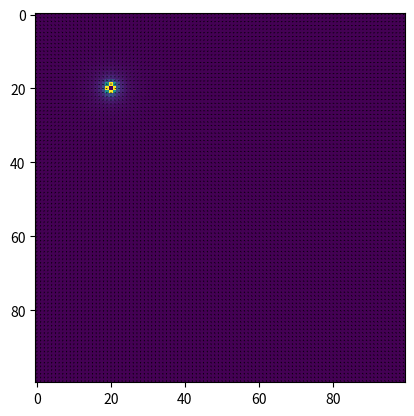

The script that saved this image:
# -*- encoding: utf-8 -*-
import numpy as np
from math import sqrt
from matplotlib import pyplot as plt
from matplotlib.animation import FuncAnimation


c_coulomb = 8.854 * (10**-12)
charge_unit = 10 * 1.602 * 10**-19
unit_time = 0.001


class Particle:
    def __init__(
        self, x: int, y: int, charge: float, vx: float = 0.0, vy: float = 0.0
    ) -> None:
        self.x: float = x
        self.y: float = y
        self.vx: float = vx
        self.vy: float = vy

        self.charge: float = charge

        if charge < 0:
            self.mass: float = 9.11 * (10**-27)
        elif charge > 0:
            self.mass: float = 1.673 * (10**-27)
        else:
            self.mass: float = 1.675 * (10**-27)

    def calc(self, world, size: int) -> None:
        points = np.arange(size**2)
        x = points % size
        y = points // size

        mask = (x != self.x) | (y != self.y)
        vec_x = np.where(mask, x - self.x, 0).astype(float)
        vec_y = np.where(mask, y - self.y, 0).astype(float)

        vec_norm = np.sqrt(vec_x**2 + vec_y**2) + 1e-9

        force = abs(np.where(mask, abs((c_coulomb * self.charge) / vec_norm**2), 0))

        uni_mult = force / vec_norm
        vec_x *= uni_mult * np.sign(self.charge)
        vec_y *= uni_mult * np.sign(self.charge)

        world[:, 0] += force
        world[:, 1] += vec_x
        world[:, 2] += vec_y

    def calc_next(self, world, size, dt):
        id = int(self.y) * size + int(self.x)
        Fx = world[id, 1] * self.charge
        Fy = world[id, 2] * self.charge
        accel_x = Fx / self.mass
        accel_y = Fy / self.mass
        k1_vx = dt * accel_x
        k1_vy = dt * accel_y
        k1_x = dt * self.vx
        k1_y = dt * self.vy

        k2_vx = dt * (accel_x + 0.5 * k1_vx)
        k2_vy = dt * (accel_y + 0.5 * k1_vy)
        k2_x = dt * (self.vx + 0.5 * k1_vx)
        k2_y = dt * (self.vy + 0.5 * k1_vy)

        k3_vx = dt * (accel_x + 0.5 * k2_vx)
        k3_vy = dt * (accel_y + 0.5 * k2_vy)
        k3_x = dt * (self.vx + 0.5 * k2_vx)
        k3_y = dt * (self.vy + 0.5 * k2_vy)

        k4_vx = dt * (accel_x + k3_vx)
        k4_vy = dt * (accel_y + k3_vy)
        k4_x = dt * (self.vx + k3_vx)
        k4_y = dt * (self.vy + k3_vy)

        new_vx = self.vx + (k1_vx + 2 * k2_vx + 2 * k3_vx + k4_vx) / 6
        new_vy = self.vy + (k1_vy + 2 * k2_vy + 2 * k3_vy + k4_vy) / 6
        new_x = self.x + (k1_x + 2 * k2_x + 2 * k3_x + k4_x) / 6
        new_y = self.y + (k1_y + 2 * k2_y + 2 * k3_y + k4_y) / 6

        if new_x <= 0 or new_x >= size:
            new_vx = -new_vx * 0.5
        else:
            self.x = new_x

        if new_y <= 0 or new_y >= size:
            new_vy = -new_vy * 0.5
        else:
            self.y = new_y

        self.vx = new_vx
        self.vy = new_vy

    def check_collision(self, other):
        return sqrt((self.x - other.x) ** 2 + (self.y - other.y) ** 2) <= sqrt(2)


class World:
    def __init__(self, size: int, dt: float) -> None:
        self.size: int = size
        self.dt: float = dt
        # Force, vecX, vecY
        self.world = np.zeros((size**2, 3))
        self.particles: list[Particle] = []

    def add_part(self, part: Particle) -> None:
        self.particles.append(part)

    def calc(self):
        for part in self.particles:
            part.calc(self.world, self.size)
        for i in range(len(self.particles)):
            for j in range(i + 1, len(self.particles)):
                if self.particles[i].check_collision(self.particles[j]):
                    self.particles[i].vx = 0
                    self.particles[i].vy = 0
                    self.particles[j].vx = 0
                    self.particles[j].vy = 0
            self.particles[i].calc_next(self.world, self.size, self.dt)

    def get_pos(self):
        img = np.zeros((self.size, self.size))
        for part in self.particles:
            x, y = round(part.x), round(part.y)
            if x >= self.size or y >= self.size:
                continue
            if x < 0 or y < 0:
                continue

            img[-y, x] = 1
        return img

    def animate(self, ax):
        self.calc()
        self.img.set_array(self.get_pos())

        # _x, _y = np.meshgrid(np.arange(self.size), np.arange(self.size))
        # Calc unit vectors
        # unit = np.sqrt(self.world[:, 1] ** 2 + self.world[:, 2] ** 2)
        # unit_x = self.world[:, 1] / unit
        # unit_y = self.world[:, 1] / unit

        # self.q = ax.quiver(_x, _y, unit_x, unit_y)

        return self.img  # [self.img, self.q]

    def show_field(self):
        _, ax = plt.subplots()

        _x, _y = np.meshgrid(np.arange(self.size), np.arange(self.size))
        # Calc unit vectors
        unit = np.sqrt(self.world[:, 1] ** 2 + self.world[:, 2] ** 2)
        unit_x = self.world[:, 1] / unit
        unit_y = -self.world[:, 2] / unit

        shape = (self.size, self.size)

        q = ax.quiver(_x, _y, unit_x.reshape(shape), unit_y.reshape(shape))

        # Ajuster l'échelle de couleurs pour qu'elle corresponde à la plage de valeurs de la norme normalisée
        # plt.colorbar(q, ax=ax, label='Norme du vecteur', extend='both')
        # plt.show()

        print(unit.shape)
        plt.imshow(unit.reshape((self.size, self.size)))
        plt.show()

    def create_animation(self):
        fig, ax = plt.subplots()
        ax.axis("on")
        self.img = ax.imshow(self.get_pos(), animated=True)

        ani = FuncAnimation(fig, self.animate, frames=1, interval=1, blit=True)
        plt.show()


dt = 0.01
world = World(100, dt)
"""
for i in range(2):
    p = Particle(
        random.randint(1, 98),
        random.randint(1, 98),
        random.randint(-10, 10) * 50000 * charge_unit,
    )
    world.add_part((p))
"""
world.add_part(Particle(20, 20, 500000 * charge_unit))
world.calc()


world.show_field()
# world.create_animation()
